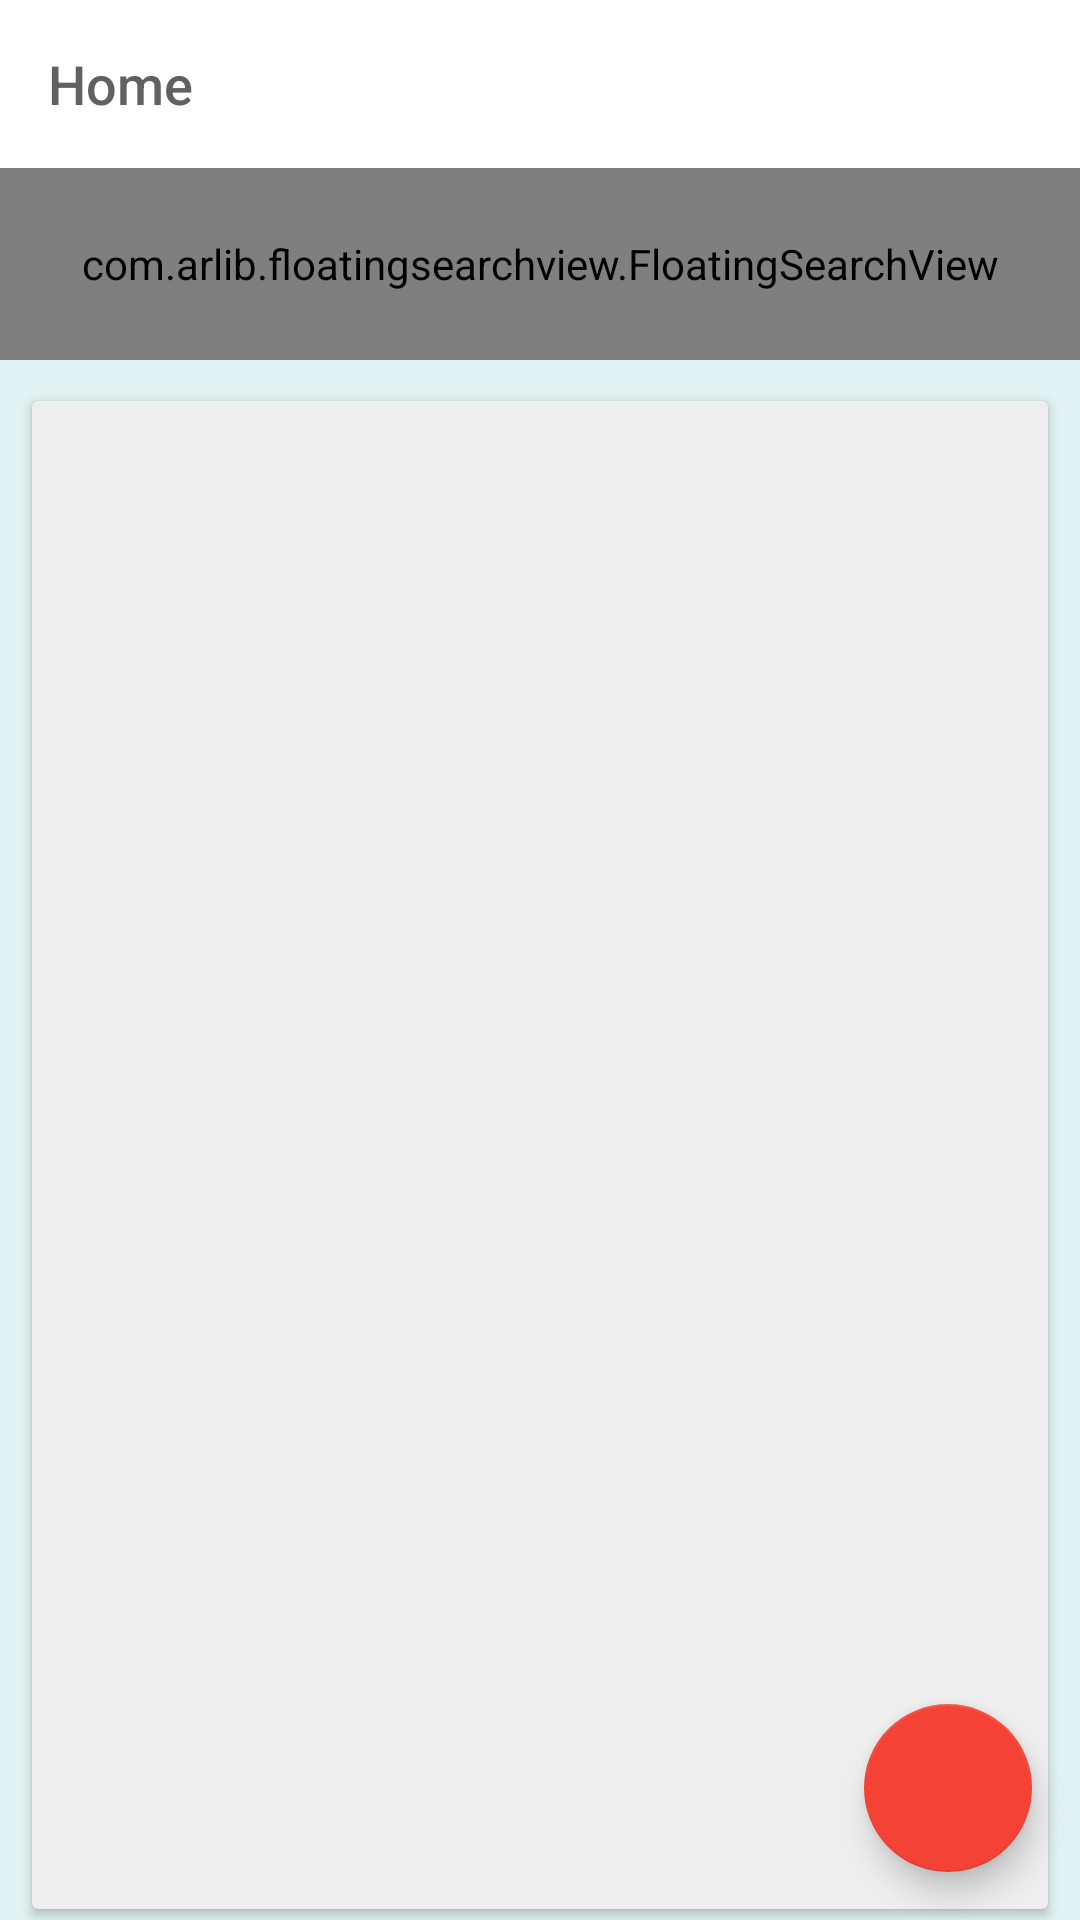

Reconstruct the res/layout file that produces this screen, plus the resources it refers to.
<!-- AndroidManifest.xml: application theme AppTheme.NoActionBar -->
<!-- res/layout/activity_health_register_list.xml -->
<?xml version="1.0" encoding="utf-8"?>
<RelativeLayout xmlns:android="http://schemas.android.com/apk/res/android"
    xmlns:tools="http://schemas.android.com/tools"
    xmlns:app="http://schemas.android.com/apk/res-auto"
    android:id="@+id/parent_container"
    android:layout_width="match_parent"
    android:layout_height="match_parent"
    android:focusable="true"
    android:keepScreenOn="true"
    android:focusableInTouchMode="true"
    android:background="@color/md_teal_50">

    <android.support.design.widget.AppBarLayout
        android:id="@+id/app_bar"
        android:layout_width="match_parent"
        android:layout_height="wrap_content"
        android:theme="@style/AppTheme.AppBarOverlay">

            <include
                layout="@layout/toolbar"
                android:layout_width="match_parent"
                android:layout_height="wrap_content" />

    </android.support.design.widget.AppBarLayout>

    <FrameLayout
        android:id="@+id/search_layout"
        android:layout_below="@+id/app_bar"
        android:layout_width="match_parent"
        android:layout_height="64dp">

        <com.arlib.floatingsearchview.FloatingSearchView
            android:id="@+id/mSearchView"
            android:layout_width="match_parent"
            android:layout_height="match_parent"
            android:background="@color/md_white_1000"
            app:floatingSearch_searchBarMarginLeft="8dp"
            app:floatingSearch_searchBarMarginTop="8dp"
            app:floatingSearch_searchBarMarginRight="8dp"
            app:floatingSearch_searchHint="@string/house_search"
            app:floatingSearch_dimBackground="false"
            app:floatingSearch_suggestionsListAnimDuration="250"
            app:floatingSearch_showSearchKey="false"
            app:floatingSearch_leftActionMode="showSearch"
            app:floatingSearch_dismissOnOutsideTouch="false"
            app:floatingSearch_close_search_on_keyboard_dismiss="false"
            app:floatingSearch_menu="@menu/main_page_menu"/>

    </FrameLayout>

    <android.support.v7.widget.CardView
        android:layout_width="match_parent"
        android:layout_height="match_parent"
        android:layout_below="@+id/search_layout"
        android:layout_marginTop="10dp"
        android:layout_marginRight="8dp"
        android:layout_marginLeft="8dp"
        app:cardBackgroundColor="@color/md_grey_200"
        app:elevation="16dp"
        app:cardUseCompatPadding="true">

    <LinearLayout
        android:layout_width="match_parent"
        android:layout_height="match_parent"
        android:orientation="vertical">

        <RelativeLayout
            android:layout_width="match_parent"
            android:layout_height="match_parent"
            android:layout_margin="2dp"
            android:orientation="vertical">

        <TextView
            android:id="@+id/mNoDataMessage"
            android:layout_width="match_parent"
            android:layout_height="wrap_content"
            android:gravity="center"
            android:text="@string/no_data_message"
            android:layout_centerInParent="true"
            android:textSize="24sp"
            android:textColor="@color/colorRed"
            android:textStyle="bold"
            android:visibility="gone"/>

        <android.support.v7.widget.RecyclerView
            android:id="@+id/mRecylerView"
            android:layout_width="match_parent"
            android:layout_height="wrap_content"
            android:layout_margin="4dp"
            android:visibility="visible"
            app:reverseLayout="true"
            app:stackFromEnd="true"/>

        </RelativeLayout>

    </LinearLayout>

    </android.support.v7.widget.CardView>

    <android.support.design.widget.FloatingActionButton
        android:id="@+id/add_new"
        android:layout_width="wrap_content"
        android:layout_height="wrap_content"
        android:layout_alignParentBottom="true"
        android:layout_alignParentRight="true"
        android:layout_margin="16dp"
        android:src="@drawable/ic_action_add"
        app:backgroundTint="@color/md_red_500"
        app:fabSize="normal"
        android:onClick="addNewRecord"/>

</RelativeLayout>
<!-- res/layout/toolbar.xml (included above) -->
<?xml version="1.0" encoding="utf-8"?>
<LinearLayout xmlns:android="http://schemas.android.com/apk/res/android"
    android:orientation="vertical" android:layout_width="match_parent"
    android:layout_height="wrap_content">

    <android.support.v7.widget.Toolbar xmlns:app="http://schemas.android.com/apk/res-auto"
        android:id="@+id/toolbar"
        android:layout_width="match_parent"
        android:layout_height="56dp"
        android:layout_alignParentTop="true"
        android:layout_gravity="center"
        android:gravity="center"
        android:title="Home"
        app:titleTextAppearance="@style/Toolbar.TitleText"
        android:background="@color/md_white_1000"
        android:minHeight="?attr/actionBarSize"
        app:popupTheme="@style/AppTheme.PopupOverlay"/>

</LinearLayout>
<!-- resources referenced by this layout -->
<resources>
  <color name="colorRed">#f44336</color>
  <color name="md_grey_200">#EEEEEE</color>
  <color name="md_red_500">#F44336</color>
  <color name="md_teal_50">#E0F2F1</color>
  <color name="md_white_1000">#ffffff</color>
  <string name="house_search">Search House No</string>
  <string name="no_data_message">No Data</string>
  <style name="AppTheme.AppBarOverlay" parent="ThemeOverlay.AppCompat.Dark.ActionBar">
          <item name="colorControlNormal">@color/md_grey_700</item>
      </style>
  <style name="AppTheme.PopupOverlay" parent="ThemeOverlay.AppCompat.Light" />
  <style name="Toolbar.TitleText" parent="TextAppearance.Widget.AppCompat.Toolbar.Title">
          <item name="android:textSize">18sp</item>
          <item name="android:textStyle">normal</item>
          <item name="android:gravity">center</item>
          <item name="android:layout_gravity">center</item>
          <item name="android:textColor">@color/md_grey_700</item>
      </style>
  <style name="AppTheme.NoActionBar">
          <item name="windowActionBar">false</item>
          <item name="windowNoTitle">true</item>
          <item name="colorPrimaryDark">@color/md_grey_400</item>
          <item name="android:popupMenuStyle">@style/PopupMenu</item>
          <item name="colorControlNormal">@color/md_grey_700</item>
      </style>
  <color name="md_grey_700">#616161</color>
  <color name="md_grey_400">#BDBDBD</color>
  <style name="PopupMenu" parent="@android:style/Widget.PopupMenu">
          <item name="android:popupBackground">@android:color/white</item>
      </style>
</resources>
